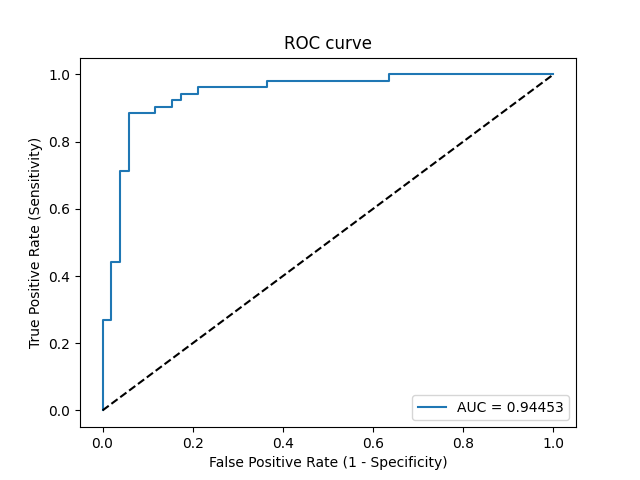

The file beside this chart, header and first rows:
Threshold, Sensitivity, Specificity, NPV, PPV
inf, 0.0, 1.0, 0.5, 0
1.0, 0.03846, 1.0, 0.5098, 1.0
0.9896, 0.2692, 1.0, 0.5778, 1.0
0.9871, 0.2692, 0.9808, 0.573, 0.9333
0.9506, 0.4423, 0.9808, 0.6375, 0.9583
0.9476, 0.4423, 0.9615, 0.6329, 0.92
0.8288, 0.7115, 0.9615, 0.7692, 0.9487
0.8115, 0.7115, 0.9423, 0.7656, 0.925
0.6337, 0.8846, 0.9423, 0.8909, 0.9388
0.4284, 0.8846, 0.8846, 0.8846, 0.8846
0.4179, 0.9038, 0.8846, 0.902, 0.8868
0.3315, 0.9038, 0.8462, 0.898, 0.8545
0.3095, 0.9231, 0.8462, 0.9167, 0.8571
0.2987, 0.9231, 0.8269, 0.9149, 0.8421
0.2964, 0.9423, 0.8269, 0.9348, 0.8448
0.2455, 0.9423, 0.7885, 0.9318, 0.8167
0.2029, 0.9615, 0.7885, 0.9535, 0.8197
0.1592, 0.9615, 0.6346, 0.9429, 0.7246
0.1573, 0.9808, 0.6346, 0.9706, 0.7286
0.06564, 0.9808, 0.3654, 0.95, 0.6071
0.06345, 1.0, 0.3654, 1.0, 0.6118
0.004756, 1.0, 0.0, 0, 0.5
